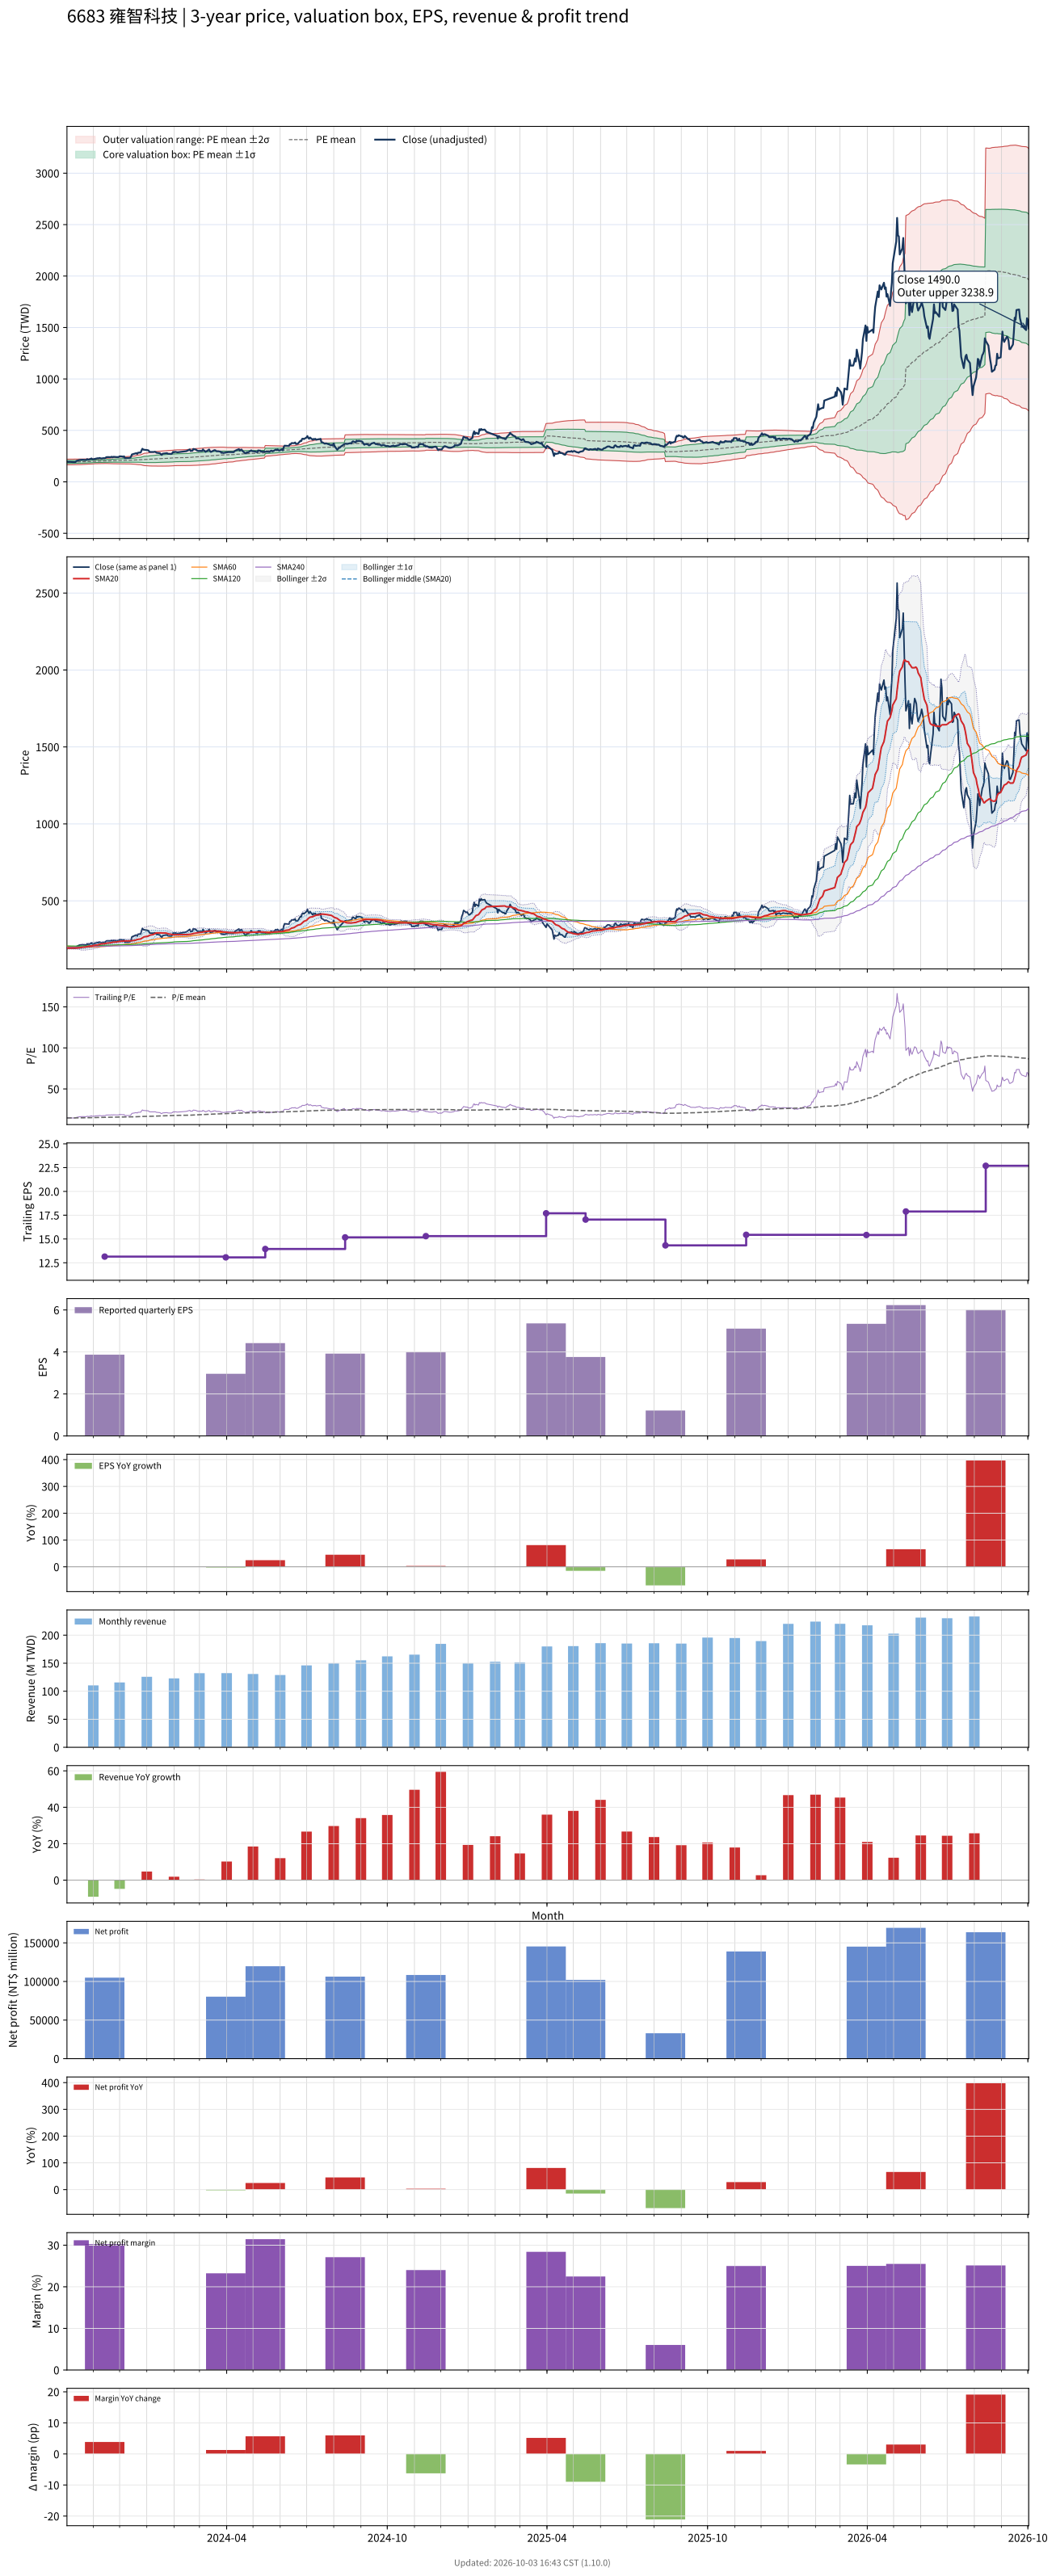

The data file committed next to this chart (first rows):
# chart-version: skill-stock-dynamic-val…
date, close, available_date, period_end, eps, ttm_eps, pe, pe_mean, pe_std, price_m2, price_m1, price_mean, price_p1, price_p2, forward_eps, forward_pe, forward_pe_mean, forward_pe_std, forward_price_m2, forward_price_m1, forward_price_mean, forward_price_p1, forward_price_p2, sma20
2023-10-02, 196.5, 2023-08-14, 2023-06-30, 2.7, 13.15, 14.94, 14.66, 1.041, 165.4, 179.1, 192.8, 206.5, 220.2, , , , , , , , , , 192.8
2023-10-03, 195.5, 2023-08-14, 2023-06-30, 2.7, 13.15, 14.87, 14.67, 1.04, 165.5, 179.2, 192.9, 206.5, 220.2, , , , , , , , , , 192.8
2023-10-04, 193.5, 2023-08-14, 2023-06-30, 2.7, 13.15, 14.71, 14.67, 1.039, 165.6, 179.3, 192.9, 206.6, 220.2, , , , , , , , , , 192.4
2023-10-05, 195, 2023-08-14, 2023-06-30, 2.7, 13.15, 14.83, 14.68, 1.037, 165.8, 179.4, 193, 206.7, 220.3, , , , , , , , , , 192.3
2023-10-06, 194, 2023-08-14, 2023-06-30, 2.7, 13.15, 14.75, 14.68, 1.036, 165.8, 179.5, 193.1, 206.7, 220.3, , , , , , , , , , 192.3
2023-10-11, 191.5, 2023-08-14, 2023-06-30, 2.7, 13.15, 14.56, 14.69, 1.035, 165.9, 179.5, 193.1, 206.7, 220.3, , , , , , , , , , 192.3
2023-10-12, 194, 2023-08-14, 2023-06-30, 2.7, 13.15, 14.75, 14.69, 1.034, 166, 179.6, 193.2, 206.8, 220.4, , , , , , , , , , 192.6
2023-10-13, 203.5, 2023-08-14, 2023-06-30, 2.7, 13.15, 15.48, 14.7, 1.034, 166.2, 179.8, 193.4, 206.9, 220.5, , , , , , , , , , 193.3
2023-10-16, 212, 2023-08-14, 2023-06-30, 2.7, 13.15, 16.12, 14.73, 1.033, 166.5, 180.1, 193.7, 207.3, 220.8, , , , , , , , , , 194.4
2023-10-17, 213.5, 2023-08-14, 2023-06-30, 2.7, 13.15, 16.24, 14.76, 1.028, 167, 180.5, 194, 207.6, 221.1, , , , , , , , , , 195.4
2023-10-18, 214, 2023-08-14, 2023-06-30, 2.7, 13.15, 16.27, 14.78, 1.021, 167.6, 181, 194.4, 207.8, 221.3, , , , , , , , , , 196.4
2023-10-19, 214, 2023-08-14, 2023-06-30, 2.7, 13.15, 16.27, 14.82, 1.007, 168.4, 181.6, 194.8, 208.1, 221.3, , , , , , , , , , 197.4
2023-10-20, 215, 2023-08-14, 2023-06-30, 2.7, 13.15, 16.35, 14.85, 0.9953, 169.1, 182.2, 195.3, 208.3, 221.4, , , , , , , , , , 198.6
2023-10-23, 212.5, 2023-08-14, 2023-06-30, 2.7, 13.15, 16.16, 14.88, 0.9813, 169.8, 182.7, 195.6, 208.5, 221.4, , , , , , , , , , 199.7
2023-10-24, 213.5, 2023-08-14, 2023-06-30, 2.7, 13.15, 16.24, 14.91, 0.9715, 170.5, 183.2, 196, 208.8, 221.6, , , , , , , , , , 201
2023-10-25, 221, 2023-08-14, 2023-06-30, 2.7, 13.15, 16.81, 14.94, 0.9709, 170.9, 183.7, 196.4, 209.2, 222, , , , , , , , , , 202.5
2023-10-26, 216.5, 2023-08-14, 2023-06-30, 2.7, 13.15, 16.46, 14.97, 0.9594, 171.6, 184.2, 196.8, 209.4, 222.1, , , , , , , , , , 203.7
2023-10-27, 216.5, 2023-08-14, 2023-06-30, 2.7, 13.15, 16.46, 15, 0.9487, 172.3, 184.8, 197.2, 209.7, 222.2, , , , , , , , , , 205
2023-10-30, 227, 2023-08-14, 2023-06-30, 2.7, 13.15, 17.26, 15.04, 0.9492, 172.8, 185.2, 197.7, 210.2, 222.7, , , , , , , , , , 206.8
2023-10-31, 219, 2023-08-14, 2023-06-30, 2.7, 13.15, 16.65, 15.07, 0.9353, 173.6, 185.9, 198.2, 210.5, 222.8, , , , , , , , , , 207.9
2023-11-01, 219.5, 2023-08-14, 2023-06-30, 2.7, 13.15, 16.69, 15.1, 0.9247, 174.3, 186.4, 198.6, 210.7, 222.9, , , , , , , , , , 209.1
2023-11-02, 221.5, 2023-08-14, 2023-06-30, 2.7, 13.15, 16.84, 15.14, 0.9124, 175, 187, 199, 211, 223, , , , , , , , , , 210.3
2023-11-03, 224.5, 2023-08-14, 2023-06-30, 2.7, 13.15, 17.07, 15.17, 0.8976, 175.9, 187.7, 199.5, 211.3, 223.1, , , , , , , , , , 211.9
2023-11-06, 229.5, 2023-08-14, 2023-06-30, 2.7, 13.15, 17.45, 15.21, 0.8947, 176.5, 188.3, 200, 211.8, 223.6, , , , , , , , , , 213.6
2023-11-07, 227.5, 2023-08-14, 2023-06-30, 2.7, 13.15, 17.3, 15.25, 0.8953, 176.9, 188.7, 200.5, 212.3, 224, , , , , , , , , , 215.3
2023-11-08, 232.5, 2023-08-14, 2023-06-30, 2.7, 13.15, 17.68, 15.28, 0.9074, 177.1, 189, 200.9, 212.9, 224.8, , , , , , , , , , 217.3
2023-11-09, 229.5, 2023-08-14, 2023-06-30, 2.7, 13.15, 17.45, 15.31, 0.9162, 177.3, 189.3, 201.4, 213.4, 225.5, , , , , , , , , , 219.1
2023-11-10, 227, 2023-08-14, 2023-06-30, 2.7, 13.15, 17.26, 15.34, 0.918, 177.6, 189.7, 201.8, 213.8, 225.9, , , , , , , , , , 220.3
2023-11-13, 230.5, 2023-08-14, 2023-06-30, 2.7, 13.15, 17.53, 15.38, 0.9265, 177.8, 190, 202.2, 214.4, 226.6, , , , , , , , , , 221.2
2023-11-14, 228.5, 2023-11-14, 2023-09-30, 3.87, 13.15, 17.38, 15.41, 0.9345, 178, 190.3, 202.6, 214.9, 227.2, , , , , , , , , , 222
2023-11-15, 234, 2023-11-14, 2023-09-30, 3.87, 13.15, 17.79, 15.44, 0.9495, 178, 190.5, 203, 215.5, 228, , , , , , , , , , 223
2023-11-16, 240, 2023-11-14, 2023-09-30, 3.87, 13.15, 18.25, 15.47, 0.9738, 177.9, 190.7, 203.5, 216.3, 229.1, , , , , , , , , , 224.3
2023-11-17, 240.5, 2023-11-14, 2023-09-30, 3.87, 13.15, 18.29, 15.5, 1.004, 177.5, 190.7, 203.9, 217.1, 230.3, , , , , , , , , , 225.6
2023-11-20, 240, 2023-11-14, 2023-09-30, 3.87, 13.15, 18.25, 15.54, 1.028, 177.3, 190.8, 204.3, 217.8, 231.4, , , , , , , , , , 226.9
2023-11-21, 240, 2023-11-14, 2023-09-30, 3.87, 13.15, 18.25, 15.57, 1.055, 176.9, 190.8, 204.7, 218.6, 232.4, , , , , , , , , , 228.2
2023-11-22, 244, 2023-11-14, 2023-09-30, 3.87, 13.15, 18.56, 15.59, 1.089, 176.4, 190.7, 205.1, 219.4, 233.7, , , , , , , , , , 229.4
2023-11-23, 238.5, 2023-11-14, 2023-09-30, 3.87, 13.15, 18.14, 15.62, 1.113, 176.1, 190.8, 205.4, 220, 234.7, , , , , , , , , , 230.5
2023-11-24, 243.5, 2023-11-14, 2023-09-30, 3.87, 13.15, 18.52, 15.65, 1.143, 175.7, 190.7, 205.8, 220.8, 235.8, , , , , , , , , , 231.8
2023-11-27, 240.5, 2023-11-14, 2023-09-30, 3.87, 13.15, 18.29, 15.68, 1.165, 175.5, 190.8, 206.1, 221.5, 236.8, , , , , , , , , , 232.5
2023-11-28, 240.5, 2023-11-14, 2023-09-30, 3.87, 13.15, 18.29, 15.71, 1.187, 175.3, 190.9, 206.5, 222.1, 237.7, , , , , , , , , , 233.6
2023-11-29, 241.5, 2023-11-14, 2023-09-30, 3.87, 13.15, 18.37, 15.74, 1.204, 175.3, 191.1, 207, 222.8, 238.6, , , , , , , , , , 234.7
2023-11-30, 241.5, 2023-11-14, 2023-09-30, 3.87, 13.15, 18.37, 15.77, 1.225, 175.2, 191.3, 207.4, 223.5, 239.6, , , , , , , , , , 235.7
2023-12-01, 248, 2023-11-14, 2023-09-30, 3.87, 13.15, 18.86, 15.8, 1.255, 174.8, 191.3, 207.8, 224.3, 240.8, , , , , , , , , , 236.9
2023-12-04, 246.5, 2023-11-14, 2023-09-30, 3.87, 13.15, 18.75, 15.83, 1.283, 174.4, 191.3, 208.1, 225, 241.9, , , , , , , , , , 237.7
2023-12-05, 242, 2023-11-14, 2023-09-30, 3.87, 13.15, 18.4, 15.85, 1.304, 174.1, 191.3, 208.4, 225.6, 242.7, , , , , , , , , , 238.4
2023-12-06, 248, 2023-11-14, 2023-09-30, 3.87, 13.15, 18.86, 15.88, 1.332, 173.8, 191.3, 208.8, 226.3, 243.8, , , , , , , , , , 239.2
2023-12-07, 231, 2023-11-14, 2023-09-30, 3.87, 13.15, 17.57, 15.89, 1.341, 173.7, 191.4, 209, 226.6, 244.3, , , , , , , , , , 239.3
2023-12-08, 231, 2023-11-14, 2023-09-30, 3.87, 13.15, 17.57, 15.91, 1.349, 173.8, 191.5, 209.2, 227, 244.7, , , , , , , , , , 239.5
2023-12-11, 231, 2023-11-14, 2023-09-30, 3.87, 13.15, 17.57, 15.93, 1.355, 173.9, 191.7, 209.5, 227.3, 245.2, , , , , , , , , , 239.5
2023-12-12, 232, 2023-11-14, 2023-09-30, 3.87, 13.15, 17.64, 15.95, 1.363, 173.9, 191.8, 209.8, 227.7, 245.6, , , , , , , , , , 239.7
2023-12-13, 234, 2023-11-14, 2023-09-30, 3.87, 13.15, 17.79, 15.97, 1.373, 173.9, 191.9, 210, 228.1, 246.1, , , , , , , , , , 239.7
2023-12-14, 244, 2023-11-14, 2023-09-30, 3.87, 13.15, 18.56, 15.99, 1.393, 173.6, 191.9, 210.2, 228.6, 246.9, , , , , , , , , , 239.9
2023-12-15, 266, 2023-11-14, 2023-09-30, 3.87, 13.15, 20.23, 16.02, 1.446, 172.7, 191.7, 210.7, 229.7, 248.7, , , , , , , , , , 241.2
2023-12-18, 274, 2023-11-14, 2023-09-30, 3.87, 13.15, 20.84, 16.07, 1.51, 171.6, 191.4, 211.3, 231.1, 251, , , , , , , , , , 242.9
2023-12-19, 276, 2023-11-14, 2023-09-30, 3.87, 13.15, 20.99, 16.12, 1.574, 170.5, 191.2, 211.9, 232.6, 253.3, , , , , , , , , , 244.7
2023-12-20, 278.5, 2023-11-14, 2023-09-30, 3.87, 13.15, 21.18, 16.16, 1.638, 169.5, 191, 212.6, 234.1, 255.6, , , , , , , , , , 246.4
2023-12-21, 271.5, 2023-11-14, 2023-09-30, 3.87, 13.15, 20.65, 16.21, 1.688, 168.7, 190.9, 213.1, 235.3, 257.5, , , , , , , , , , 248.1
2023-12-22, 283, 2023-11-14, 2023-09-30, 3.87, 13.15, 21.52, 16.25, 1.756, 167.5, 190.6, 213.7, 236.8, 259.9, , , , , , , , , , 250
2023-12-25, 285, 2023-11-14, 2023-09-30, 3.87, 13.15, 21.67, 16.3, 1.824, 166.4, 190.3, 214.3, 238.3, 262.3, , , , , , , , , , 252.2
... 670 more rows
